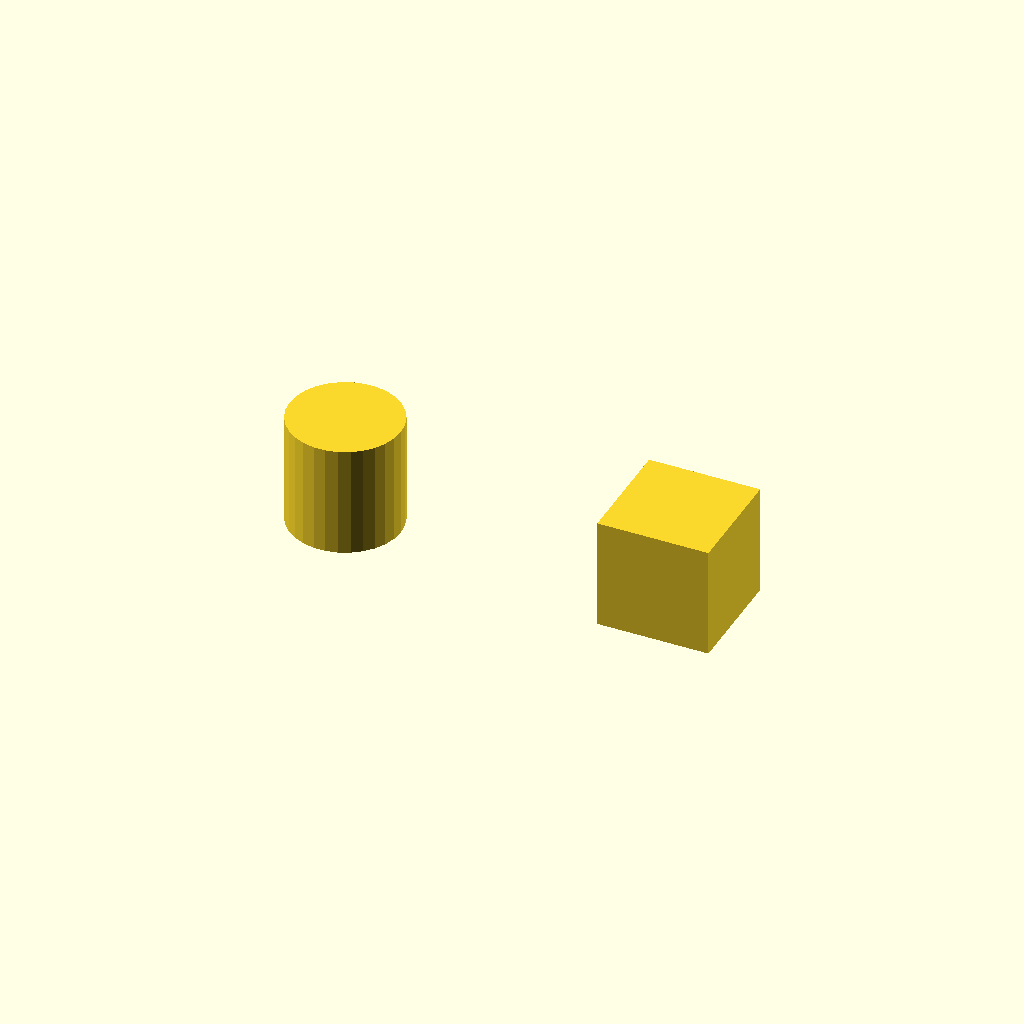
Cell 1 — every parameter at its default value.
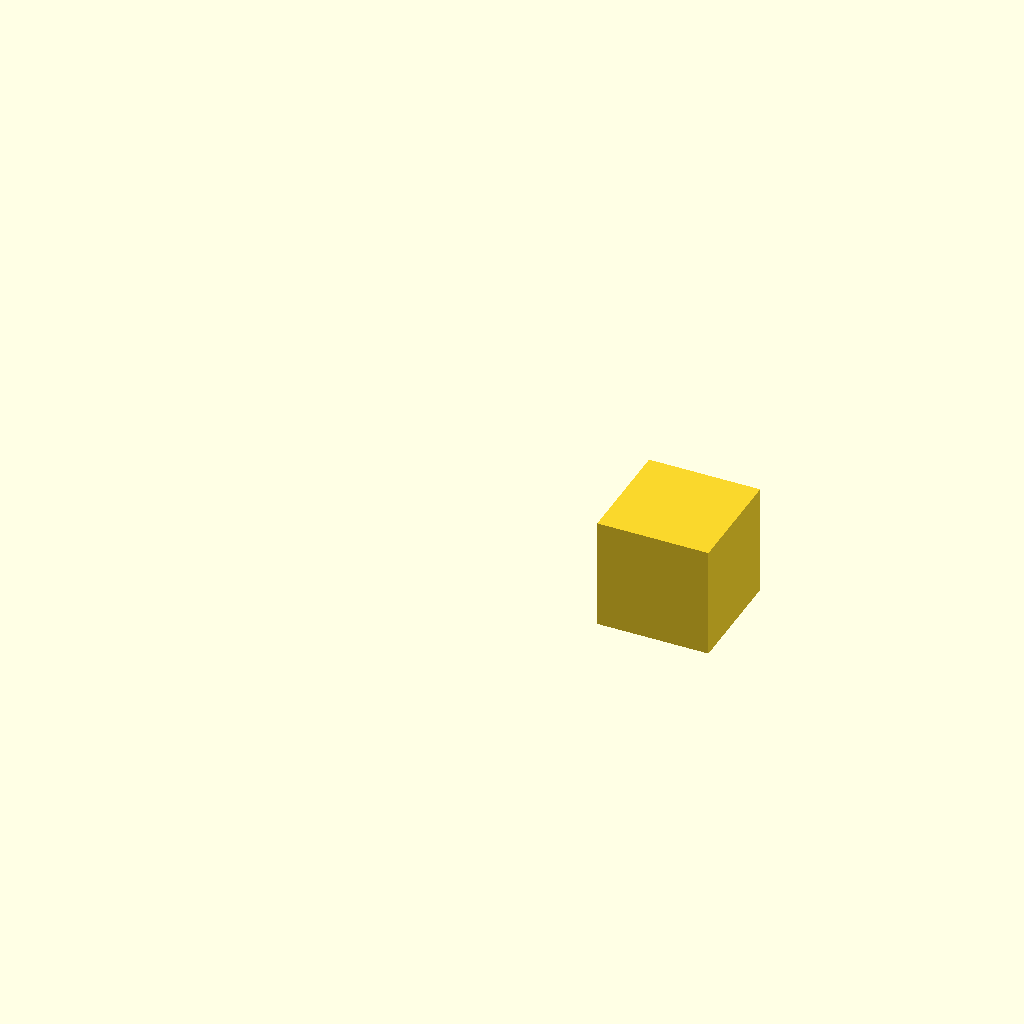
Cell 2: the same model with object = 0.
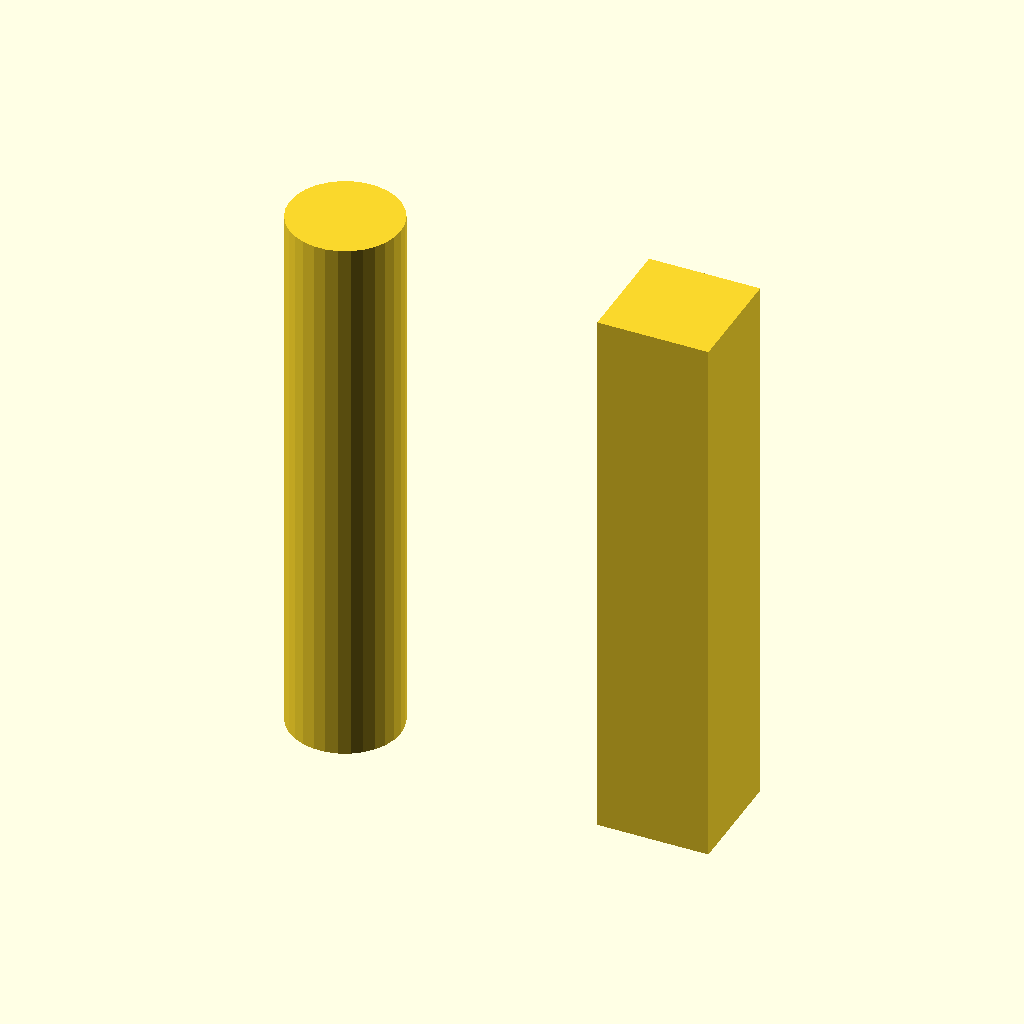
Cell 3: the same model with height = 100.
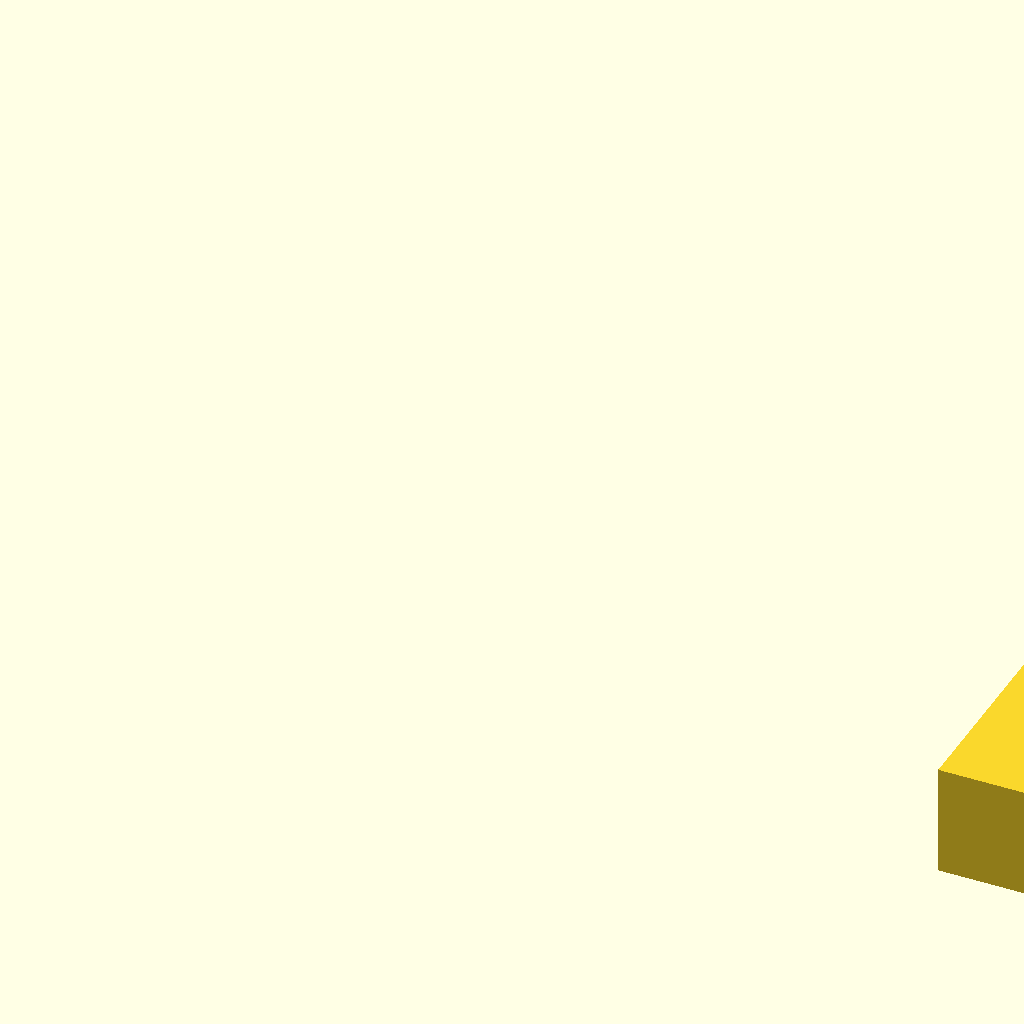
Cell 4 — width set to 100, the other parameters unchanged.
One fixed orthographic camera (rotation 55°, 0°, 25°; colour scheme Cornfield) for every cell.
The OpenSCAD source (inputs/thingiverse/thing-344172/Customizer_Example_for_Class/Conditional_Example.scad):
/* [Global] */
object=2; //[0:cube,1:cylinder,2:both]

/* [Dimensions] */
height=20; //[1:100]
width=20; //[1:100]

module drwCb() {
		translate([width*1.5, 0, 0]) cube([width, width, height], center=true);
}

module drwCyl () {
	translate([width*-1.5, 0, 0]) cylinder(r=width/2, h=height, center=true);
}

if (object==0) {
	drwCb();
} 

if (object==1) {
	drwCyl();
}

if (object==2) {
	drwCyl();
	drwCb();
}
Customizer parameters (derived from the source; name, type, default, range or options):
object: number, default 2, options 0, 1, 2
height: number, default 20, range 1 to 100
width: number, default 20, range 1 to 100
